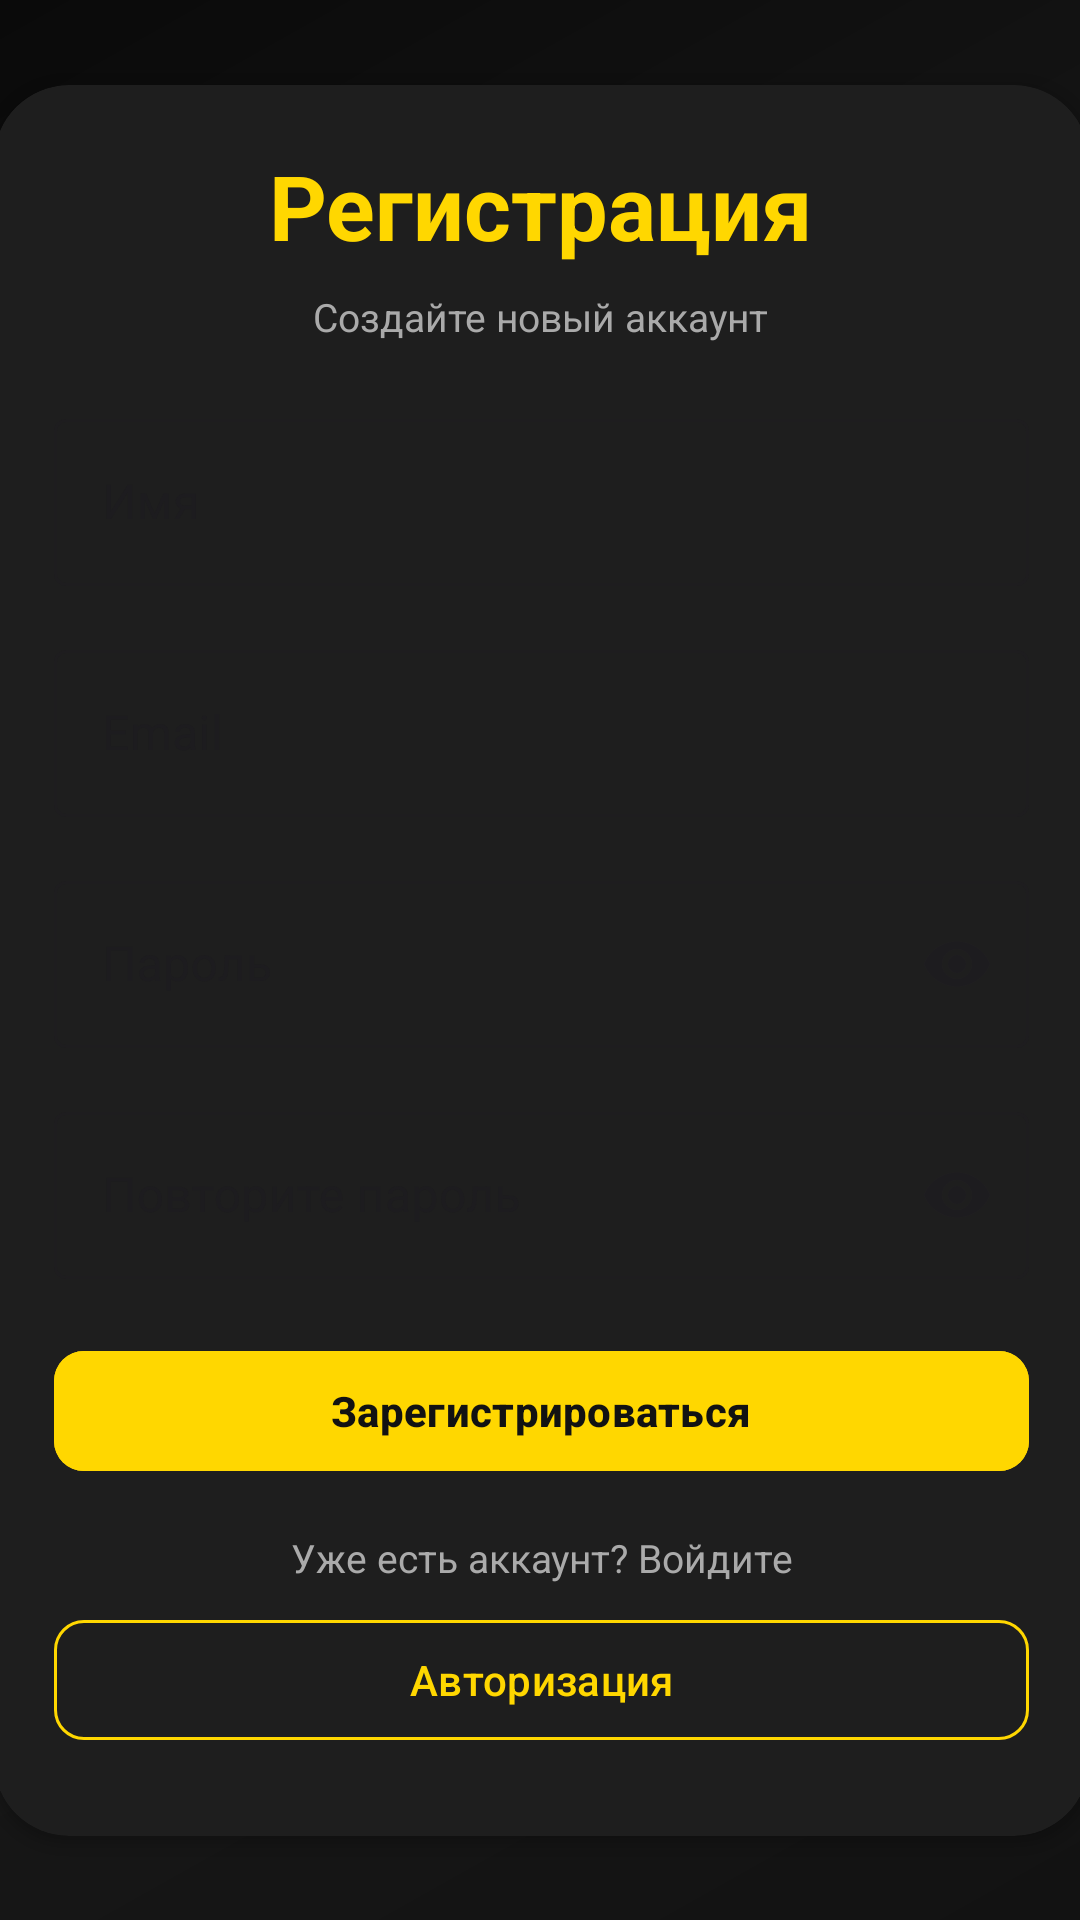

Android layout source for this screen:
<!-- AndroidManifest.xml: application theme Theme.BULBULYATOR -->
<!-- res/layout/registr.xml -->
<?xml version="1.0" encoding="utf-8"?>
<androidx.constraintlayout.widget.ConstraintLayout xmlns:android="http://schemas.android.com/apk/res/android"
    xmlns:app="http://schemas.android.com/apk/res-auto"
    xmlns:tools="http://schemas.android.com/tools"
    android:id="@+id/main"
    android:layout_width="match_parent"
    android:layout_height="match_parent"
    tools:context=".RegisterActivity"
    android:background="@drawable/gradient">

    <androidx.cardview.widget.CardView
        android:layout_width="365dp"
        android:layout_height="wrap_content"
        android:layout_marginStart="24dp"
        android:layout_marginEnd="24dp"
        android:elevation="50dp"
        app:cardCornerRadius="25dp"
        app:cardBackgroundColor="#1E1E1E"
        app:layout_constraintBottom_toBottomOf="parent"
        app:layout_constraintEnd_toEndOf="parent"
        app:layout_constraintStart_toStartOf="parent"
        app:layout_constraintTop_toTopOf="parent">

        <LinearLayout
            android:layout_margin="20dp"
            android:orientation="vertical"
            android:layout_width="match_parent"
            android:gravity="center"
            android:layout_height="match_parent">

            <TextView
                android:layout_marginBottom="8dp"
                android:id="@+id/textView"
                android:layout_width="wrap_content"
                android:layout_height="wrap_content"
                android:text="Регистрация"
                android:textSize="30sp"
                android:textStyle="bold"
                android:textColor="#FFD700" />

            <TextView
                android:layout_marginBottom="20dp"
                android:id="@+id/textView2"
                android:layout_width="wrap_content"
                android:layout_height="wrap_content"
                android:text="Создайте новый аккаунт"
                android:textSize="13sp"
                android:textColor="#AAAAAA" />

            <com.google.android.material.textfield.TextInputLayout
                android:layout_marginBottom="16dp"
                android:id="@+id/nameField"
                android:layout_width="match_parent"
                android:layout_height="wrap_content"
                android:hint="Имя"
                style="@style/Widget.MaterialComponents.TextInputLayout.OutlinedBox">

                <com.google.android.material.textfield.TextInputEditText
                    android:id="@+id/nameInputEditText"
                    android:layout_width="match_parent"
                    android:layout_height="wrap_content"
                    android:textColor="#FFFFFF" />
            </com.google.android.material.textfield.TextInputLayout>

            <com.google.android.material.textfield.TextInputLayout
                android:layout_marginBottom="16dp"
                android:id="@+id/textField"
                android:layout_width="match_parent"
                android:layout_height="wrap_content"
                android:hint="Email"
                style="@style/Widget.MaterialComponents.TextInputLayout.OutlinedBox">

                <com.google.android.material.textfield.TextInputEditText
                    android:id="@+id/textInputEditText"
                    android:layout_width="match_parent"
                    android:layout_height="wrap_content"
                    android:inputType="textEmailAddress"
                    android:textColor="#FFFFFF" />
            </com.google.android.material.textfield.TextInputLayout>

            <com.google.android.material.textfield.TextInputLayout
                android:layout_marginBottom="16dp"
                android:layout_width="match_parent"
                android:layout_height="wrap_content"
                android:hint="Пароль"
                app:endIconMode="password_toggle"
                style="@style/Widget.MaterialComponents.TextInputLayout.OutlinedBox">

                <com.google.android.material.textfield.TextInputEditText
                    android:id="@+id/passwordInputEditText"
                    android:layout_width="match_parent"
                    android:layout_height="wrap_content"
                    android:inputType="textPassword"
                    android:textColor="#FFFFFF" />
            </com.google.android.material.textfield.TextInputLayout>

            <com.google.android.material.textfield.TextInputLayout
                android:layout_marginBottom="20dp"
                android:layout_width="match_parent"
                android:layout_height="wrap_content"
                android:hint="Повторите пароль"
                app:endIconMode="password_toggle"
                style="@style/Widget.MaterialComponents.TextInputLayout.OutlinedBox">

                <com.google.android.material.textfield.TextInputEditText
                    android:id="@+id/confirmPasswordInputEditText"
                    android:layout_width="match_parent"
                    android:layout_height="wrap_content"
                    android:inputType="textPassword"
                    android:textColor="#FFFFFF" />
            </com.google.android.material.textfield.TextInputLayout>

            <com.google.android.material.button.MaterialButton
                android:layout_marginBottom="16dp"
                app:cornerRadius="10dp"
                android:id="@+id/filledButton"
                android:layout_width="match_parent"
                android:layout_height="wrap_content"
                android:text="Зарегистрироваться"
                android:elevation="4dp"
                android:backgroundTint="#FFD700"
                android:textColor="#121212"
                android:textStyle="bold" />

            <TextView
                android:layout_marginBottom="8dp"
                android:id="@+id/textView3"
                android:gravity="center"
                android:layout_width="match_parent"
                android:layout_height="wrap_content"
                android:text="Уже есть аккаунт? Войдите"
                android:textSize="13sp"
                android:textColor="#AAAAAA" />

            <com.google.android.material.button.MaterialButton
                android:layout_marginBottom="8dp"
                app:cornerRadius="10dp"
                app:strokeColor="#FFD700"
                android:textColor="#FFD700"
                android:id="@+id/loginButton"
                style="@style/Widget.Material3.Button.OutlinedButton"
                android:layout_width="match_parent"
                android:layout_height="wrap_content"
                android:text="Авторизация" />

        </LinearLayout>

    </androidx.cardview.widget.CardView>

</androidx.constraintlayout.widget.ConstraintLayout>
<!-- resources referenced by this layout -->
<resources>
  <!-- drawable gradient (drawable) -->
  <?xml version="1.0" encoding="utf-8"?>
  <shape xmlns:android="http://schemas.android.com/apk/res/android">
      <gradient
          android:startColor="#121212"
          android:centerColor="#1A1A1A"
          android:endColor="#0A0A0A"
          android:angle="135"
          android:type="linear" />
  </shape>
  <style name="Theme.BULBULYATOR" parent="Base.Theme.BULBULYATOR" />
  <style name="Base.Theme.BULBULYATOR" parent="Theme.Material3.DayNight.NoActionBar" />
</resources>
